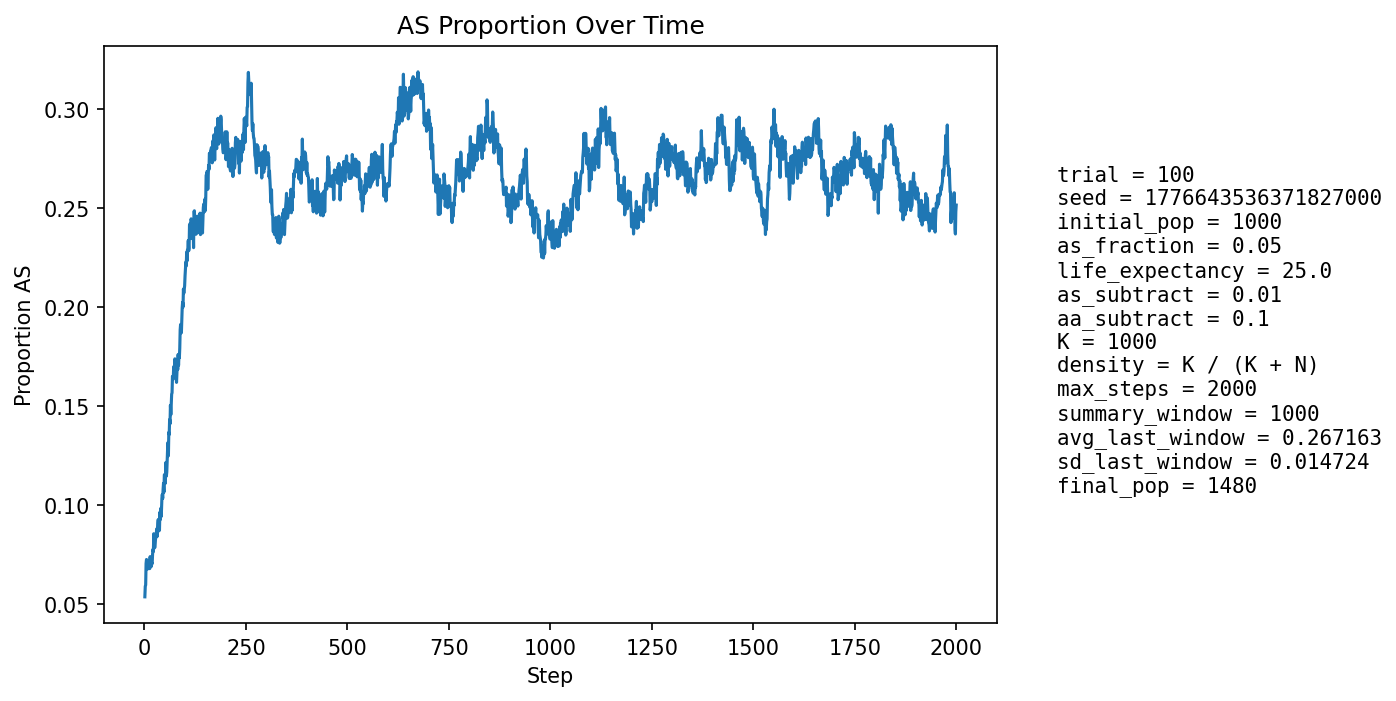

The data file committed next to this chart (first rows):
step, population_size, births, newborn_AA, newborn_AS, newborn_SS, prop_newborn_AA, prop_newborn_AS, prop_newborn_SS, prop_repro_AA, prop_repro_AS, prop_AS_population
1, 1061, 255, 241, 14, 0, 0.9451, 0.0549, 0.0, 0.9569, 0.04314, 0.05372
2, 1085, 250, 236, 14, 0, 0.944, 0.056, 0.0, 0.9515, 0.04854, 0.05899
3, 1105, 248, 238, 9, 1, 0.9597, 0.03629, 0.004032, 0.9459, 0.05405, 0.05973
4, 1120, 246, 224, 22, 0, 0.9106, 0.08943, 0.0, 0.9323, 0.0677, 0.07054
5, 1144, 254, 235, 19, 0, 0.9252, 0.0748, 0.0, 0.9294, 0.07063, 0.07255
6, 1162, 258, 241, 16, 1, 0.9341, 0.06202, 0.003876, 0.9296, 0.0704, 0.07229
7, 1178, 261, 247, 13, 1, 0.9464, 0.04981, 0.003831, 0.9327, 0.06726, 0.06876
8, 1195, 264, 249, 15, 0, 0.9432, 0.05682, 0.0, 0.9268, 0.07317, 0.06778
9, 1212, 267, 249, 18, 0, 0.9326, 0.06742, 0.0, 0.9248, 0.07521, 0.06931
10, 1228, 269, 251, 18, 0, 0.9331, 0.06691, 0.0, 0.9261, 0.07395, 0.07003
11, 1247, 272, 255, 17, 0, 0.9375, 0.0625, 0.0, 0.929, 0.07096, 0.06977
12, 1265, 278, 261, 16, 1, 0.9388, 0.05755, 0.003597, 0.9296, 0.0704, 0.06798
13, 1280, 278, 259, 18, 1, 0.9317, 0.06475, 0.003597, 0.93, 0.06995, 0.06797
14, 1297, 279, 253, 26, 0, 0.9068, 0.09319, 0.0, 0.9307, 0.06929, 0.07402
15, 1309, 280, 264, 15, 1, 0.9429, 0.05357, 0.003571, 0.9301, 0.06988, 0.06875
16, 1323, 283, 260, 23, 0, 0.9187, 0.08127, 0.0, 0.9342, 0.06585, 0.07332
17, 1332, 284, 268, 16, 0, 0.9437, 0.05634, 0.0, 0.9333, 0.06667, 0.06907
18, 1340, 285, 265, 20, 0, 0.9298, 0.07018, 0.0, 0.9278, 0.07218, 0.0709
19, 1347, 286, 266, 20, 0, 0.9301, 0.06993, 0.0, 0.9297, 0.07025, 0.07053
20, 1356, 287, 262, 25, 0, 0.9129, 0.08711, 0.0, 0.9273, 0.0727, 0.07522
21, 1365, 289, 263, 25, 1, 0.91, 0.08651, 0.00346, 0.9279, 0.07206, 0.07766
22, 1371, 289, 268, 20, 1, 0.9273, 0.0692, 0.00346, 0.9269, 0.0731, 0.07659
23, 1379, 290, 257, 32, 1, 0.8862, 0.1103, 0.003448, 0.9259, 0.07413, 0.08557
24, 1385, 291, 271, 19, 1, 0.9313, 0.06529, 0.003436, 0.9205, 0.07948, 0.08014
25, 1390, 291, 276, 15, 0, 0.9485, 0.05155, 0.0, 0.9177, 0.08225, 0.07842
26, 1393, 291, 271, 20, 0, 0.9313, 0.06873, 0.0, 0.9194, 0.08058, 0.07897
27, 1398, 292, 268, 24, 0, 0.9178, 0.08219, 0.0, 0.9112, 0.08883, 0.08226
28, 1400, 292, 265, 26, 1, 0.9075, 0.08904, 0.003425, 0.9116, 0.08845, 0.08429
29, 1405, 293, 270, 23, 0, 0.9215, 0.0785, 0.0, 0.9147, 0.08535, 0.08399
30, 1410, 294, 266, 28, 0, 0.9048, 0.09524, 0.0, 0.915, 0.08499, 0.08794
31, 1416, 295, 276, 19, 0, 0.9356, 0.06441, 0.0, 0.9127, 0.08732, 0.08404
32, 1418, 294, 267, 27, 0, 0.9082, 0.09184, 0.0, 0.9114, 0.08861, 0.08815
33, 1419, 294, 266, 28, 0, 0.9048, 0.09524, 0.0, 0.9129, 0.08708, 0.09091
34, 1423, 296, 268, 28, 0, 0.9054, 0.09459, 0.0, 0.9064, 0.09358, 0.09276
35, 1425, 295, 276, 19, 0, 0.9356, 0.06441, 0.0, 0.9146, 0.08543, 0.08842
36, 1425, 295, 274, 19, 2, 0.9288, 0.06441, 0.00678, 0.9091, 0.09091, 0.08702
37, 1428, 296, 274, 22, 0, 0.9257, 0.07432, 0.0, 0.9038, 0.09623, 0.08754
38, 1431, 297, 262, 34, 1, 0.8822, 0.1145, 0.003367, 0.8986, 0.1014, 0.09644
39, 1435, 297, 274, 22, 1, 0.9226, 0.07407, 0.003367, 0.9015, 0.09847, 0.09268
40, 1434, 296, 264, 32, 0, 0.8919, 0.1081, 0.0, 0.9057, 0.09431, 0.09833
41, 1434, 296, 273, 22, 1, 0.9223, 0.07432, 0.003378, 0.9057, 0.09431, 0.09414
42, 1433, 296, 266, 28, 2, 0.8986, 0.09459, 0.006757, 0.9029, 0.09709, 0.0977
43, 1439, 297, 263, 34, 0, 0.8855, 0.1145, 0.0, 0.9018, 0.0982, 0.1035
44, 1442, 298, 266, 32, 0, 0.8926, 0.1074, 0.0, 0.8981, 0.1019, 0.1054
45, 1441, 297, 270, 26, 1, 0.9091, 0.08754, 0.003367, 0.9021, 0.09793, 0.1034
46, 1443, 296, 264, 32, 0, 0.8919, 0.1081, 0.0, 0.9018, 0.0982, 0.1081
47, 1441, 297, 261, 33, 3, 0.8788, 0.1111, 0.0101, 0.8938, 0.1062, 0.111
48, 1446, 299, 276, 22, 1, 0.9231, 0.07358, 0.003344, 0.8861, 0.1139, 0.1065
49, 1448, 298, 259, 38, 1, 0.8691, 0.1275, 0.003356, 0.8836, 0.1164, 0.1153
50, 1452, 298, 268, 30, 0, 0.8993, 0.1007, 0.0, 0.8836, 0.1164, 0.115
51, 1452, 299, 274, 24, 1, 0.9164, 0.08027, 0.003344, 0.877, 0.123, 0.1109
52, 1454, 298, 267, 30, 1, 0.896, 0.1007, 0.003356, 0.8837, 0.1163, 0.1149
53, 1456, 300, 261, 38, 1, 0.87, 0.1267, 0.003333, 0.8735, 0.1265, 0.1216
54, 1457, 300, 273, 22, 5, 0.91, 0.07333, 0.01667, 0.8725, 0.1275, 0.1146
55, 1457, 300, 267, 30, 3, 0.89, 0.1, 0.01, 0.8791, 0.1209, 0.1167
56, 1460, 299, 260, 38, 1, 0.8696, 0.1271, 0.003344, 0.8816, 0.1184, 0.1226
57, 1460, 300, 257, 42, 1, 0.8567, 0.14, 0.003333, 0.8753, 0.1247, 0.1281
58, 1459, 299, 256, 41, 2, 0.8562, 0.1371, 0.006689, 0.8816, 0.1184, 0.1316
59, 1458, 298, 270, 27, 1, 0.906, 0.0906, 0.003356, 0.8839, 0.1161, 0.1248
60, 1456, 299, 248, 49, 2, 0.8294, 0.1639, 0.006689, 0.8748, 0.1252, 0.1367
... 1,940 more rows
